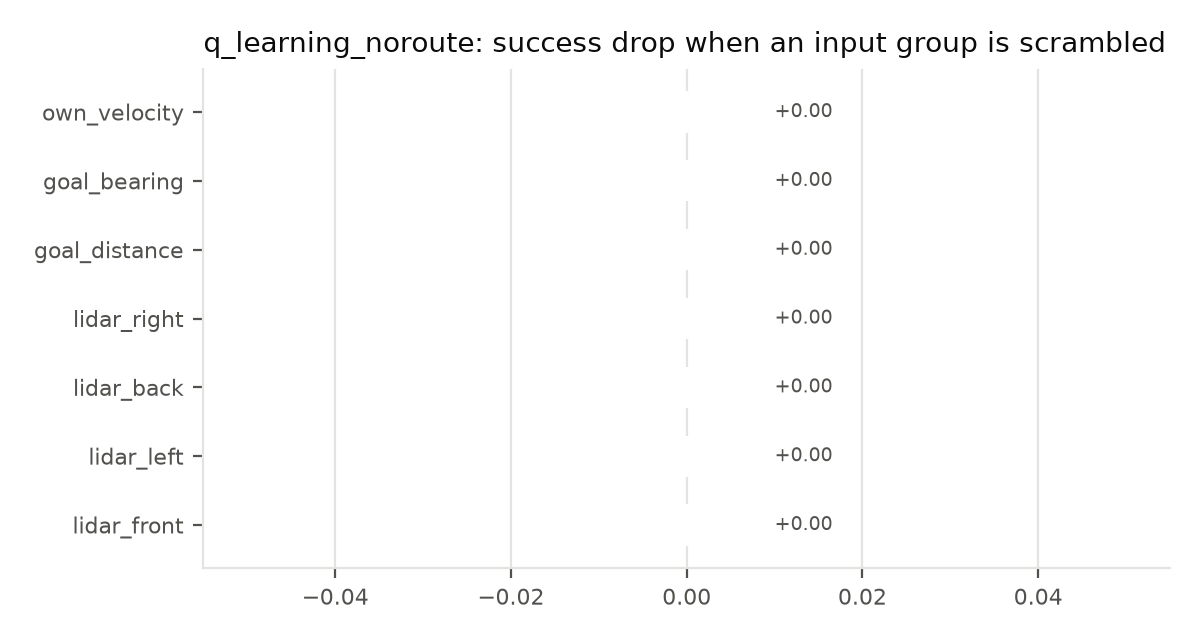

The data file committed next to this chart (first rows):
group, success, drop
none (baseline), 0.0, 0.0
lidar_front, 0.0, 0.0
lidar_left, 0.0, 0.0
lidar_back, 0.0, 0.0
lidar_right, 0.0, 0.0
goal_distance, 0.0, 0.0
goal_bearing, 0.0, 0.0
own_velocity, 0.0, 0.0
